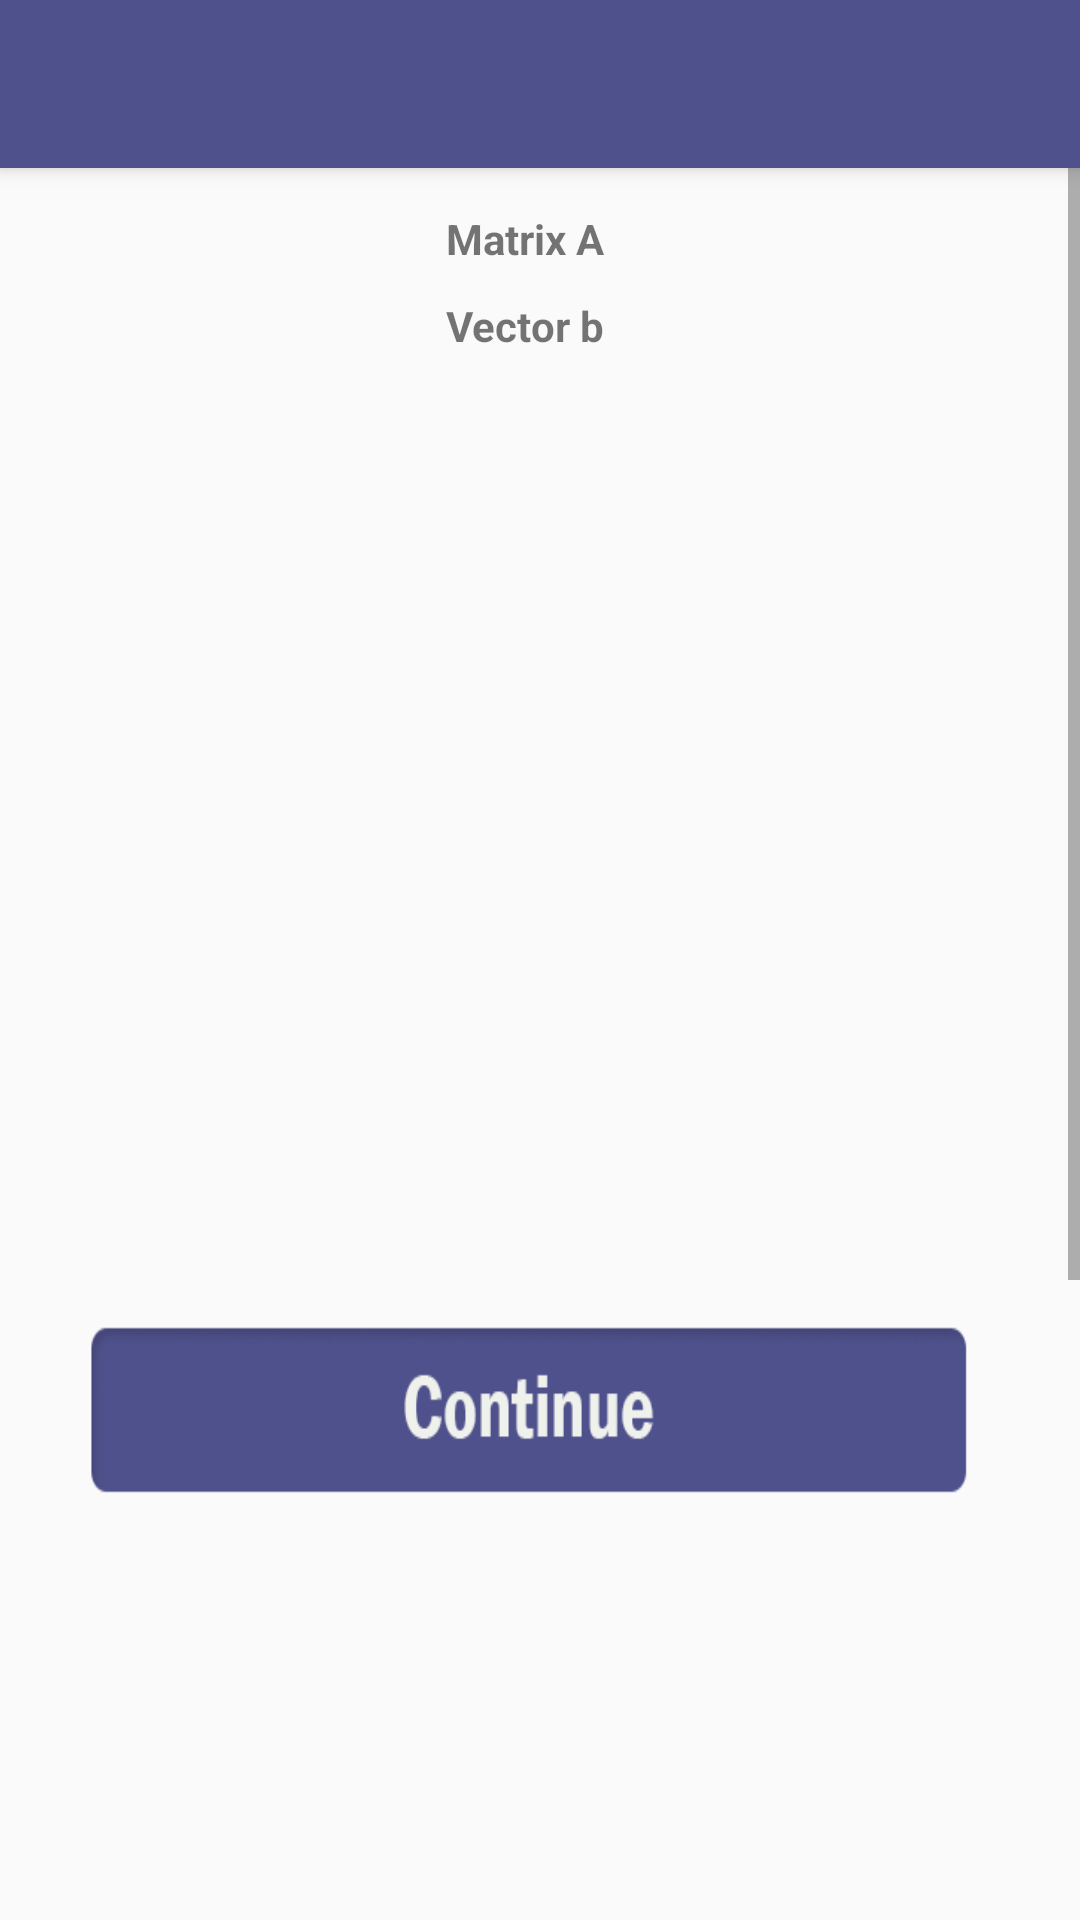

Write the Android layout XML for this screen, with the resource values it uses.
<!-- AndroidManifest.xml: application theme AppTheme -->
<!-- res/layout/activity_matrix_data.xml -->
<?xml version="1.0" encoding="utf-8"?>
<android.support.design.widget.CoordinatorLayout xmlns:android="http://schemas.android.com/apk/res/android"
  xmlns:app="http://schemas.android.com/apk/res-auto"
  xmlns:tools="http://schemas.android.com/tools"
  android:layout_width="match_parent"
  android:layout_height="match_parent"
  tools:context="co.edu.eafit.numerico.MatrixData">

  <android.support.design.widget.AppBarLayout
    android:layout_width="match_parent"
    android:layout_height="wrap_content"
    android:theme="@style/AppTheme.AppBarOverlay">

    <android.support.v7.widget.Toolbar
      android:id="@+id/toolbar"
      android:layout_width="match_parent"
      android:layout_height="?attr/actionBarSize"
      android:background="?attr/colorPrimary"
      app:popupTheme="@style/AppTheme.PopupOverlay" />

  </android.support.design.widget.AppBarLayout>

  <RelativeLayout xmlns:android="http://schemas.android.com/apk/res/android"
    android:layout_width="match_parent"
    android:layout_height="match_parent"
    android:background="@drawable/background">

    <ScrollView
      android:layout_width="fill_parent"
      android:layout_height="fill_parent"
      android:scrollbars="vertical">

      <LinearLayout
        android:layout_width="fill_parent"
        android:layout_height="fill_parent"
        android:orientation="vertical">


        <RelativeLayout
          android:id="@+id/ingresar_matriz"
          android:layout_width="350dp"
          android:layout_height="wrap_content">

          <HorizontalScrollView
            android:id="@+id/horizontal_scroll_view"
            android:layout_width="fill_parent"
            android:layout_height="wrap_content"
            android:scrollbars="horizontal">

            <LinearLayout
              android:layout_width="match_parent"
              android:layout_height="500dp"
              android:layout_gravity="center_horizontal"
              android:gravity="center_horizontal"
              android:orientation="vertical">

              <TextView
                android:id="@+id/textView1"
                android:layout_width="wrap_content"
                android:layout_height="wrap_content"
                android:layout_gravity="center_horizontal"
                android:layout_marginTop="70dp"
                android:gravity="center_horizontal"
                android:text="Matrix A"
                android:textStyle="bold" />

              <TableLayout
                android:id="@+id/matriz_A"
                android:layout_width="wrap_content"
                android:layout_height="wrap_content"
                android:layout_below="@+id/textView1"
                android:layout_gravity="center_horizontal"
                android:layout_marginTop="10dp"
                android:inputType="numberDecimal|numberSigned"
                android:maxLines="1" />

              <TextView
                android:id="@+id/textView2"
                android:layout_width="wrap_content"
                android:layout_height="wrap_content"
                android:layout_below="@+id/matriz_A"
                android:layout_gravity="center_horizontal"
                android:text="Vector b"
                android:textStyle="bold" />

              <TableLayout
                android:id="@+id/vector_B"
                android:layout_width="wrap_content"
                android:layout_height="wrap_content"
                android:layout_below="@+id/textView2"
                android:layout_centerHorizontal="true"
                android:layout_gravity="center_horizontal"
                android:layout_marginBottom="54dp"
                android:inputType="numberDecimal|numberSigned"></TableLayout>

            </LinearLayout>

          </HorizontalScrollView>

          <Button
            android:id="@+id/continuar_btn"
            android:layout_width="wrap_content"
            android:layout_height="60dp"
            android:layout_alignParentBottom="true"
            android:layout_centerHorizontal="true"
            android:layout_marginBottom="30dp"
            android:layout_marginStart="50dp"
            android:background="@drawable/continue_btn"
            android:onClick="continuar_metodos"
            android:padding="10dp" />

        </RelativeLayout>

        <RelativeLayout
          android:id="@+id/cant_Variables"
          android:layout_width="fill_parent"
          android:layout_height="460dp">

          <EditText
            android:id="@+id/valor_Variables"
            android:layout_width="270dp"
            android:layout_height="wrap_content"
            android:layout_alignParentTop="true"
            android:layout_centerHorizontal="true"
            android:layout_marginTop="182dp"
            android:ems="10"
            android:hint="Enter number of variables"
            android:inputType="number"
            android:maxLines="1" />

          <Button
            android:id="@+id/crearMatriz_btn"
            android:layout_width="wrap_content"
            android:layout_height="60dp"
            android:layout_below="@+id/valor_Variables"
            android:layout_centerHorizontal="true"
            android:layout_marginEnd="25dp"
            android:layout_marginStart="15dp"
            android:layout_marginTop="41dp"
            android:background="@drawable/create_matrix_btn"
            android:onClick="crearMatriz_btn"
            android:padding="10dp" />

        </RelativeLayout>

      </LinearLayout>

    </ScrollView>
  </RelativeLayout>

</android.support.design.widget.CoordinatorLayout>
<!-- resources referenced by this layout -->
<resources>
  <!-- drawable continue_btn: png bitmap (drawable, 7733 bytes) -->
  <!-- drawable create_matrix_btn: png bitmap (drawable, 8497 bytes) -->
  <style name="AppTheme.AppBarOverlay" parent="ThemeOverlay.AppCompat.Dark.ActionBar" />
  <style name="AppTheme.PopupOverlay" parent="ThemeOverlay.AppCompat.Light" />
  <style name="AppTheme" parent="Theme.AppCompat.Light.DarkActionBar">
          
          <item name="colorPrimary">@color/colorPrimary</item>
          <item name="colorPrimaryDark">@color/colorPrimaryDark</item>
          <item name="colorAccent">@color/colorAccent</item>
      </style>
  <color name="colorPrimary">#4F518C</color>
  <color name="colorPrimaryDark">#4F518C</color>
  <color name="colorAccent">#8C4F51</color>
</resources>
